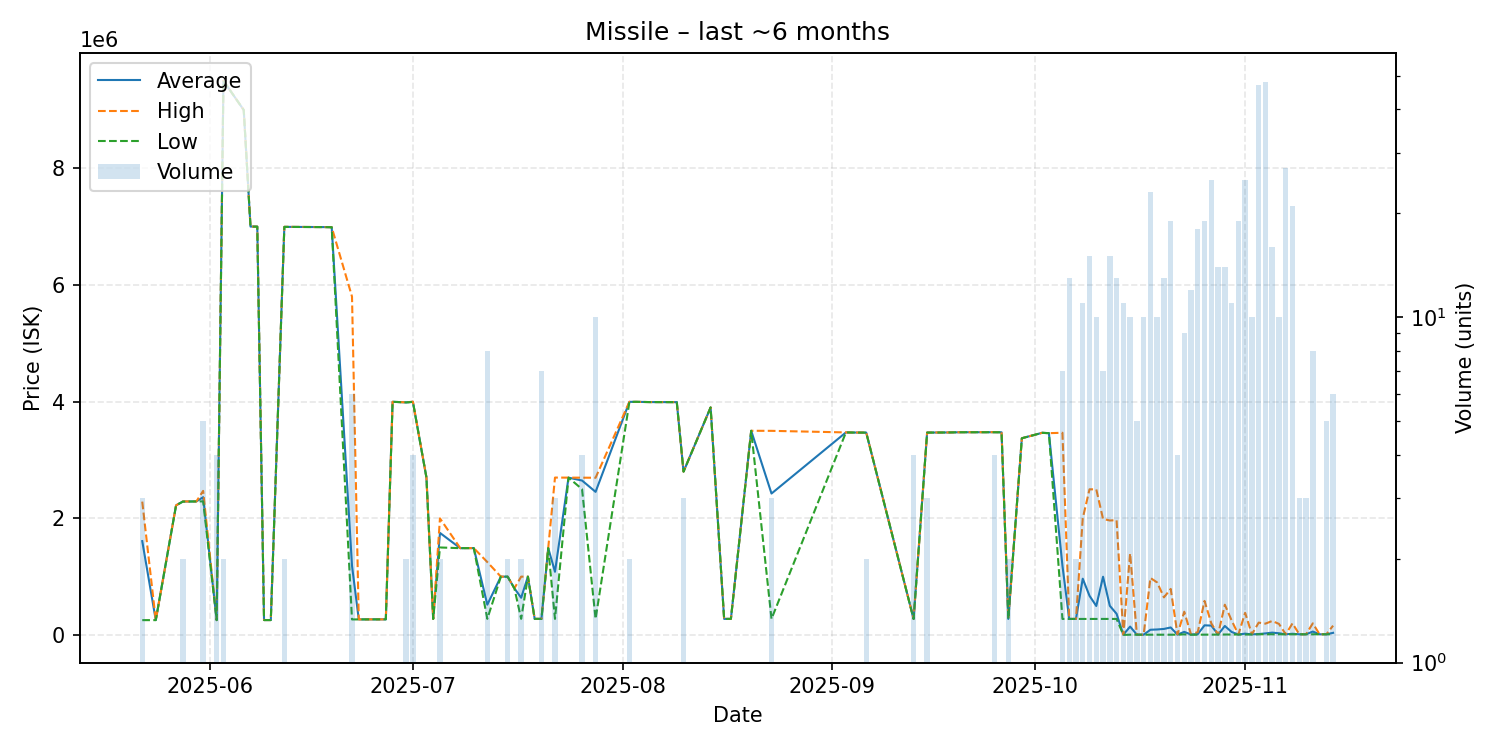

Values plotted in this chart, from the file beside it:
date, average, highest, lowest, order_count, volume
2025-05-22, 1608900, 2286000, 254700, 3, 3
2025-05-24, 254700, 254700, 254700, 1, 1
2025-05-27, 2222000, 2222000, 2222000, 1, 1
2025-05-28, 2287500, 2289000, 2286000, 2, 2
2025-05-30, 2289000, 2289000, 2289000, 1, 1
2025-05-31, 2361800, 2470000, 2290000, 3, 5
2025-06-02, 254800, 254800, 254800, 1, 4
2025-06-03, 9499500, 9500000, 9499000, 2, 2
2025-06-06, 8997000, 8997000, 8997000, 1, 1
2025-06-07, 7000000, 7000000, 7000000, 1, 1
2025-06-08, 6999000, 6999000, 6999000, 1, 1
2025-06-09, 255800, 255800, 255800, 1, 1
2025-06-10, 255800, 255800, 255800, 1, 1
2025-06-12, 6995000, 6996000, 6994000, 2, 2
2025-06-18, 6991000, 6991000, 6991000, 1, 1
2025-06-19, 6989000, 6989000, 6989000, 1, 1
2025-06-22, 1188783, 5800000, 266500, 3, 6
2025-06-23, 267000, 267000, 267000, 1, 1
2025-06-24, 267500, 267500, 267500, 1, 1
2025-06-27, 268000, 268000, 268000, 1, 1
2025-06-28, 3997000, 3997000, 3997000, 1, 1
2025-06-30, 3986500, 3987000, 3986000, 2, 2
2025-07-01, 3996750, 3999000, 3994500, 4, 4
2025-07-03, 2700000, 2700000, 2700000, 1, 1
2025-07-04, 275000, 275000, 275000, 1, 1
2025-07-05, 1749500, 1999000, 1500000, 2, 2
2025-07-08, 1488000, 1488000, 1488000, 1, 1
2025-07-09, 1489000, 1489000, 1489000, 1, 1
2025-07-10, 1489000, 1489000, 1489000, 1, 1
2025-07-12, 519675, 1249500, 276400, 3, 8
2025-07-14, 999900, 999900, 999900, 1, 1
2025-07-15, 999850, 999900, 999800, 2, 2
2025-07-16, 800000, 800000, 800000, 1, 1
2025-07-17, 638150, 999900, 276400, 2, 2
2025-07-18, 999900, 999900, 999900, 1, 1
2025-07-19, 276400, 276400, 276400, 1, 1
2025-07-20, 276257, 276400, 275900, 2, 7
2025-07-21, 1490000, 1490000, 1490000, 1, 1
2025-07-22, 1083267, 2698000, 275900, 2, 3
2025-07-24, 2697000, 2697000, 2697000, 1, 1
2025-07-26, 2647250, 2696000, 2500000, 4, 4
2025-07-28, 2453300, 2695000, 276000, 4, 10
2025-08-02, 3995500, 3996000, 3995000, 2, 2
2025-08-03, 3996000, 3996000, 3996000, 1, 1
2025-08-05, 3992000, 3992000, 3992000, 1, 1
2025-08-09, 3991000, 3991000, 3991000, 1, 1
2025-08-10, 2800000, 2800000, 2800000, 1, 3
2025-08-14, 3900000, 3900000, 3900000, 1, 1
2025-08-16, 275900, 275900, 275900, 1, 1
2025-08-17, 275900, 275900, 275900, 1, 1
2025-08-20, 3500000, 3500000, 3500000, 1, 1
2025-08-23, 2424633, 3499000, 275900, 3, 3
2025-09-03, 3472000, 3472000, 3472000, 1, 1
2025-09-04, 3470000, 3470000, 3470000, 1, 1
2025-09-06, 3469000, 3470000, 3468000, 2, 2
2025-09-13, 275825, 276100, 275000, 4, 4
2025-09-15, 3469333, 3470000, 3469000, 3, 3
2025-09-18, 3471000, 3471000, 3471000, 1, 1
2025-09-20, 3475000, 3475000, 3475000, 1, 1
2025-09-25, 3475750, 3476500, 3475000, 3, 4
... 46 more rows
